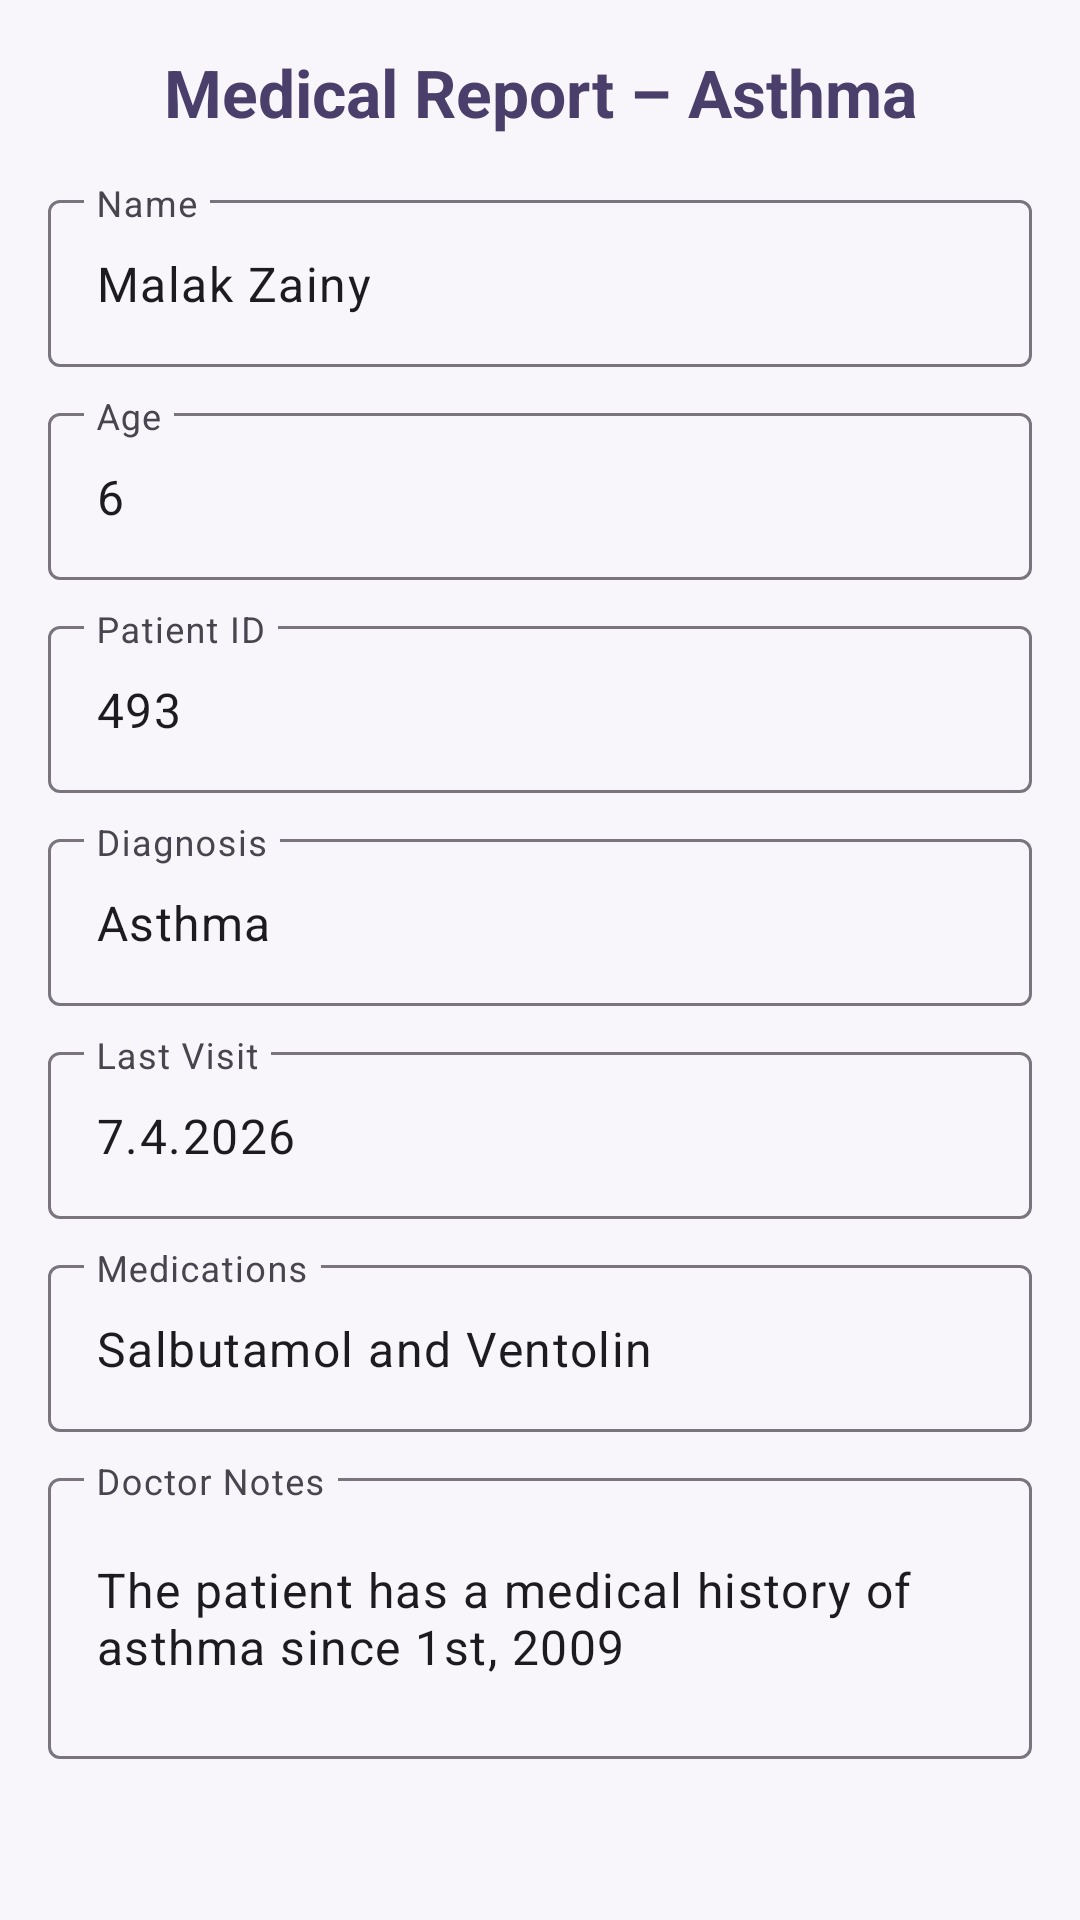

Here is an Android app screen rendered from its layout file. Give the layout XML and the strings, colors and styles it references.
<!-- AndroidManifest.xml: application theme Theme.Malakfinal -->
<!-- res/layout/activity_parents_report.xml -->
<?xml version="1.0" encoding="utf-8"?>
<ScrollView xmlns:android="http://schemas.android.com/apk/res/android"
    xmlns:app="http://schemas.android.com/apk/res-auto"
    android:layout_width="match_parent"
    android:layout_height="match_parent"
    android:background="#F8F6FB"
    android:padding="16dp">

    <LinearLayout
        android:layout_width="match_parent"
        android:layout_height="wrap_content"
        android:orientation="vertical">

        
        <TextView
            android:layout_width="match_parent"
            android:layout_height="wrap_content"
            android:text="Medical Report – Asthma"
            android:textSize="22sp"
            android:textStyle="bold"
            android:textColor="#4A3F6B"
            android:gravity="center"
            android:paddingBottom="16dp"/>

        
        <com.google.android.material.textfield.TextInputLayout
            android:layout_width="match_parent"
            android:layout_height="wrap_content"
            android:hint="Name">

            <com.google.android.material.textfield.TextInputEditText
                android:id="@+id/etName"
                android:layout_width="match_parent"
                android:layout_height="wrap_content"
                android:text="Malak Zainy"/>
        </com.google.android.material.textfield.TextInputLayout>

        
        <com.google.android.material.textfield.TextInputLayout
            android:layout_width="match_parent"
            android:layout_height="wrap_content"
            android:hint="Age"
            android:layout_marginTop="10dp">

            <com.google.android.material.textfield.TextInputEditText
                android:id="@+id/etAge"
                android:layout_width="match_parent"
                android:layout_height="wrap_content"
                android:text="6"
                android:inputType="number"/>
        </com.google.android.material.textfield.TextInputLayout>

        
        <com.google.android.material.textfield.TextInputLayout
            android:layout_width="match_parent"
            android:layout_height="wrap_content"
            android:hint="Patient ID"
            android:layout_marginTop="10dp">

            <com.google.android.material.textfield.TextInputEditText
                android:id="@+id/etPatientId"
                android:layout_width="match_parent"
                android:layout_height="wrap_content"
                android:text="493"
                android:inputType="number"/>
        </com.google.android.material.textfield.TextInputLayout>

        
        <com.google.android.material.textfield.TextInputLayout
            android:layout_width="match_parent"
            android:layout_height="wrap_content"
            android:hint="Diagnosis"
            android:layout_marginTop="10dp">

            <com.google.android.material.textfield.TextInputEditText
                android:id="@+id/etDiagnosis"
                android:layout_width="match_parent"
                android:layout_height="wrap_content"
                android:text="Asthma"/>
        </com.google.android.material.textfield.TextInputLayout>

        
        <com.google.android.material.textfield.TextInputLayout
            android:layout_width="match_parent"
            android:layout_height="wrap_content"
            android:hint="Last Visit"
            android:layout_marginTop="10dp">

            <com.google.android.material.textfield.TextInputEditText
                android:id="@+id/etLastVisit"
                android:layout_width="match_parent"
                android:layout_height="wrap_content"
                android:text="7.4.2026"/>
        </com.google.android.material.textfield.TextInputLayout>

        
        <com.google.android.material.textfield.TextInputLayout
            android:layout_width="match_parent"
            android:layout_height="wrap_content"
            android:hint="Medications"
            android:layout_marginTop="10dp">

            <com.google.android.material.textfield.TextInputEditText
                android:id="@+id/etMedications"
                android:layout_width="match_parent"
                android:layout_height="wrap_content"
                android:text="Salbutamol and Ventolin"/>
        </com.google.android.material.textfield.TextInputLayout>

        
        <com.google.android.material.textfield.TextInputLayout
            android:layout_width="match_parent"
            android:layout_height="wrap_content"
            android:hint="Doctor Notes"
            android:layout_marginTop="10dp">

            <com.google.android.material.textfield.TextInputEditText
                android:id="@+id/etNotes"
                android:layout_width="match_parent"
                android:layout_height="wrap_content"
                android:minLines="3"
                android:text="The patient has a medical history of asthma since 1st, 2009"/>
        </com.google.android.material.textfield.TextInputLayout>

        
        <LinearLayout
            android:layout_width="match_parent"
            android:layout_height="wrap_content"
            android:orientation="horizontal"
            android:layout_marginTop="20dp"/>

    </LinearLayout>

</ScrollView>
<!-- resources referenced by this layout -->
<resources>
  <style name="Theme.Malakfinal" parent="Base.Theme.Malakfinal" />
  <style name="Base.Theme.Malakfinal" parent="Theme.Material3.DayNight.NoActionBar">
          
          
      </style>
</resources>
